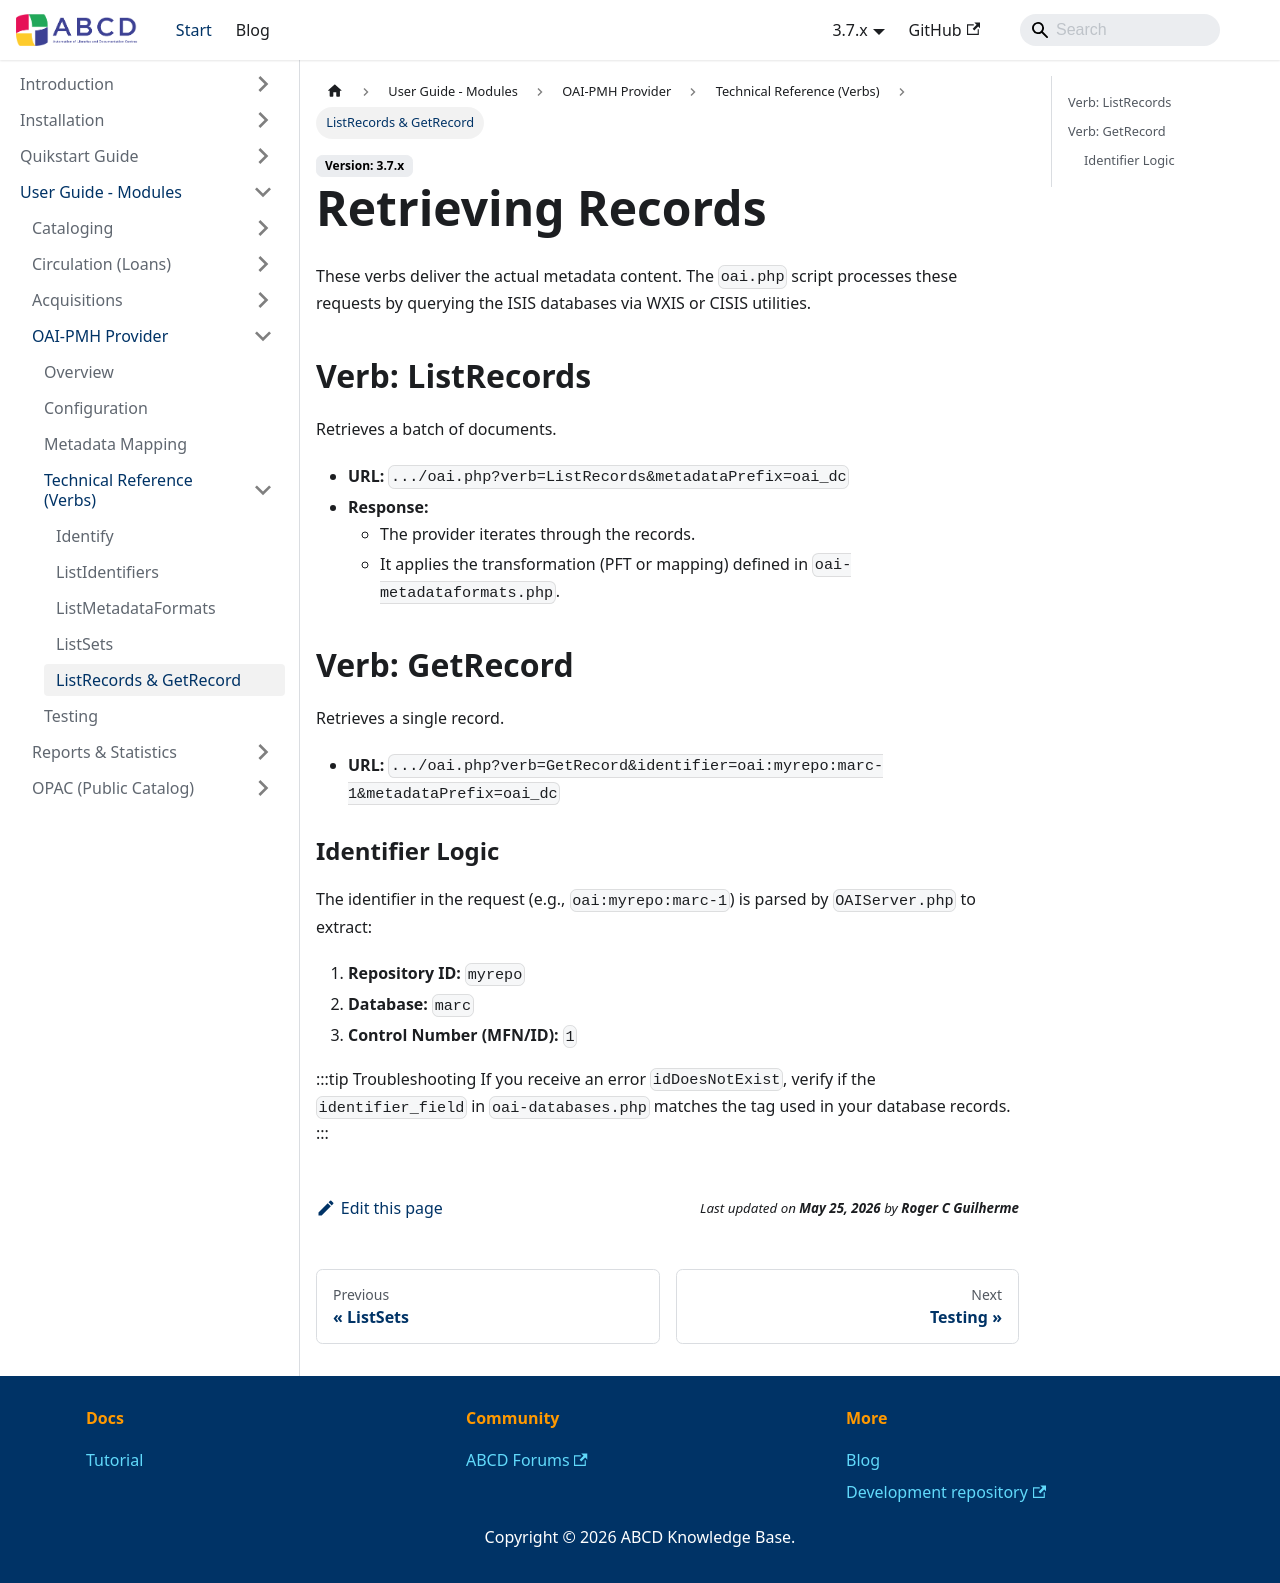

repository: ABCD-DEVCOM/ABCD-DEVCOM.github.io · page: docs/3.7/abcd-modules/oai-pmh/reference/records.html · generator: docusaurus

---
title: Retrieving Records
sidebar_label: ListRecords & GetRecord
---

# Retrieving Records

These verbs deliver the actual metadata content. The `oai.php` script processes these requests by querying the ISIS databases via WXIS or CISIS utilities.

## Verb: ListRecords
Retrieves a batch of documents.

* **URL:** `.../oai.php?verb=ListRecords&metadataPrefix=oai_dc`
* **Response:**
    * The provider iterates through the records.
    * It applies the transformation (PFT or mapping) defined in `oai-metadataformats.php`.

## Verb: GetRecord
Retrieves a single record.

* **URL:** `.../oai.php?verb=GetRecord&identifier=oai:myrepo:marc-1&metadataPrefix=oai_dc`

### Identifier Logic
The identifier in the request (e.g., `oai:myrepo:marc-1`) is parsed by `OAIServer.php` to extract:
1.  **Repository ID:** `myrepo`
2.  **Database:** `marc`
3.  **Control Number (MFN/ID):** `1`

:::tip Troubleshooting
If you receive an error `idDoesNotExist`, verify if the `identifier_field` in `oai-databases.php` matches the tag used in your database records.
:::
